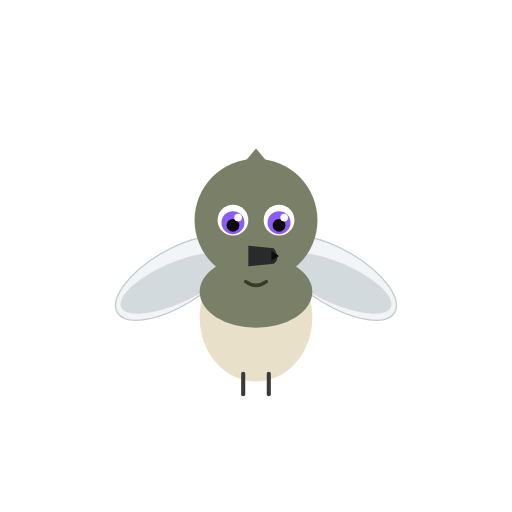
t = 0.00 s
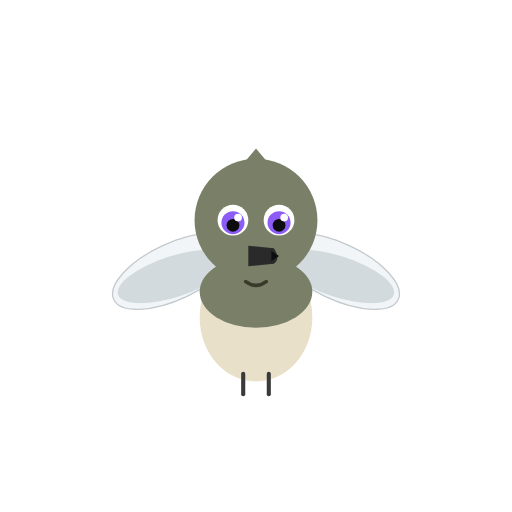
t = 0.06 s
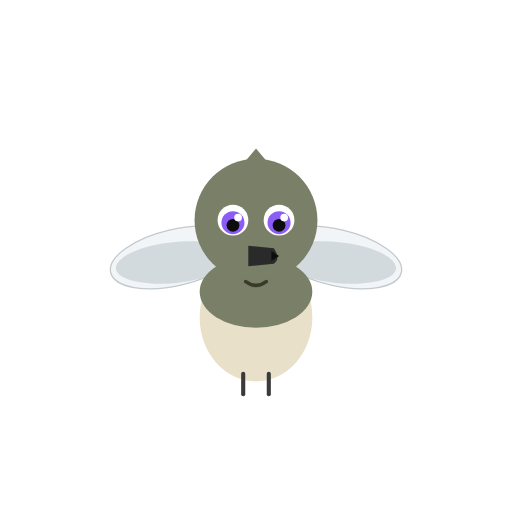
t = 0.18 s
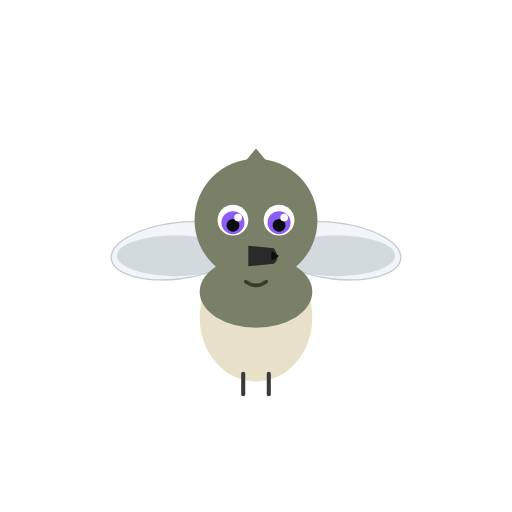
t = 0.24 s
t = 0.30 s: frame unchanged from t = 0.18 s, image omitted
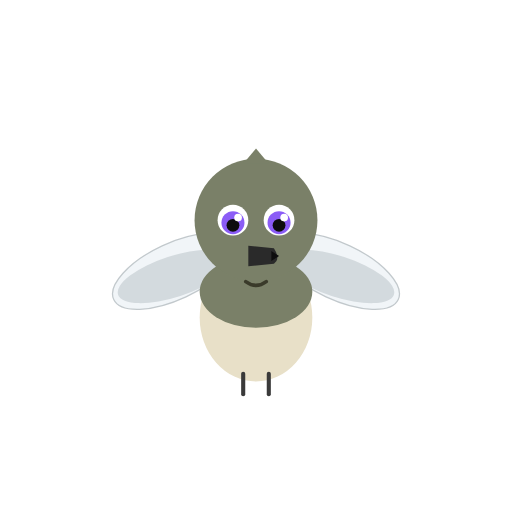
t = 0.42 s

The animated SVG that drew these frames (rendered in a browser with its animation timeline set to each time). Animation: 2 SMIL elements (animateTransform=2); one cycle of 0.48 s, repeats indefinitely.

<svg xmlns="http://www.w3.org/2000/svg" viewBox="0 0 200 200" width="200" height="200">
<title>Eastern wood-pewee — Contopus virens</title>
<desc>Wings flap gently at the shoulder in a calm ambient loop.</desc>
<g transform="translate(100, 100)">
<g>
<animateTransform attributeName="transform" type="rotate" values="-6 -6 6; 18 -6 6; -6 -6 6" dur="0.48s" repeatCount="indefinite"/>
<ellipse cx="-32" cy="6" rx="26" ry="11" fill="#e8f0f5" opacity="0.6" transform="rotate(-25 -32 6)" stroke="#9aa5ab" stroke-width="0.5"/>
<ellipse cx="-32" cy="8" rx="23" ry="8" fill="#9aa5ab" opacity="0.35" transform="rotate(-18 -32 8)"/>
</g>
<g>
<animateTransform attributeName="transform" type="rotate" values="6 6 6; -18 6 6; 6 6 6" dur="0.48s" repeatCount="indefinite"/>
<ellipse cx="32" cy="6" rx="26" ry="11" fill="#e8f0f5" opacity="0.6" transform="rotate(25 32 6)" stroke="#9aa5ab" stroke-width="0.5"/>
<ellipse cx="32" cy="8" rx="23" ry="8" fill="#9aa5ab" opacity="0.35" transform="rotate(18 32 8)"/>
</g>
<ellipse cx="0" cy="24" rx="22" ry="25" fill="#e8e0c8"/>
<ellipse cx="0" cy="14" rx="22" ry="14" fill="#7a8068"/>
<line x1="-5" y1="46" x2="-5" y2="54" stroke="#3a3a3a" stroke-width="1.6" stroke-linecap="round"/>
<line x1="5" y1="46" x2="5" y2="54" stroke="#3a3a3a" stroke-width="1.6" stroke-linecap="round"/>
<circle cx="0" cy="-14" r="24" fill="#7a8068"/>
<path d="M -5 -36 L 0 -42 L 5 -36 Z" fill="#7a8068"/>
<circle cx="-9" cy="-14" r="6" fill="#ffffff"/>
<circle cx="9" cy="-14" r="6" fill="#ffffff"/>
<circle cx="-9" cy="-13" r="4.5" fill="#8b5cf6"/>
<circle cx="9" cy="-13" r="4.5" fill="#8b5cf6"/>
<circle cx="-9" cy="-12" r="2.5" fill="#0d0d0d"/>
<circle cx="9" cy="-12" r="2.5" fill="#0d0d0d"/>
<circle cx="-7" cy="-15" r="1.5" fill="#ffffff"/>
<circle cx="11" cy="-15" r="1.5" fill="#ffffff"/>
<path d="M -3 -4 L 7 -3 Q 9 0 8 2 L 7 3 L -3 4 Z" fill="#2a2a2a"/>
<path d="M 6 -2 L 9 0 L 6 2 Z" fill="#0d0d0d"/>
<path d="M -4 10 Q 0 13 4 10" stroke="#3a3a2a" stroke-width="1.4" fill="none" stroke-linecap="round"/>
</g>
</svg>
